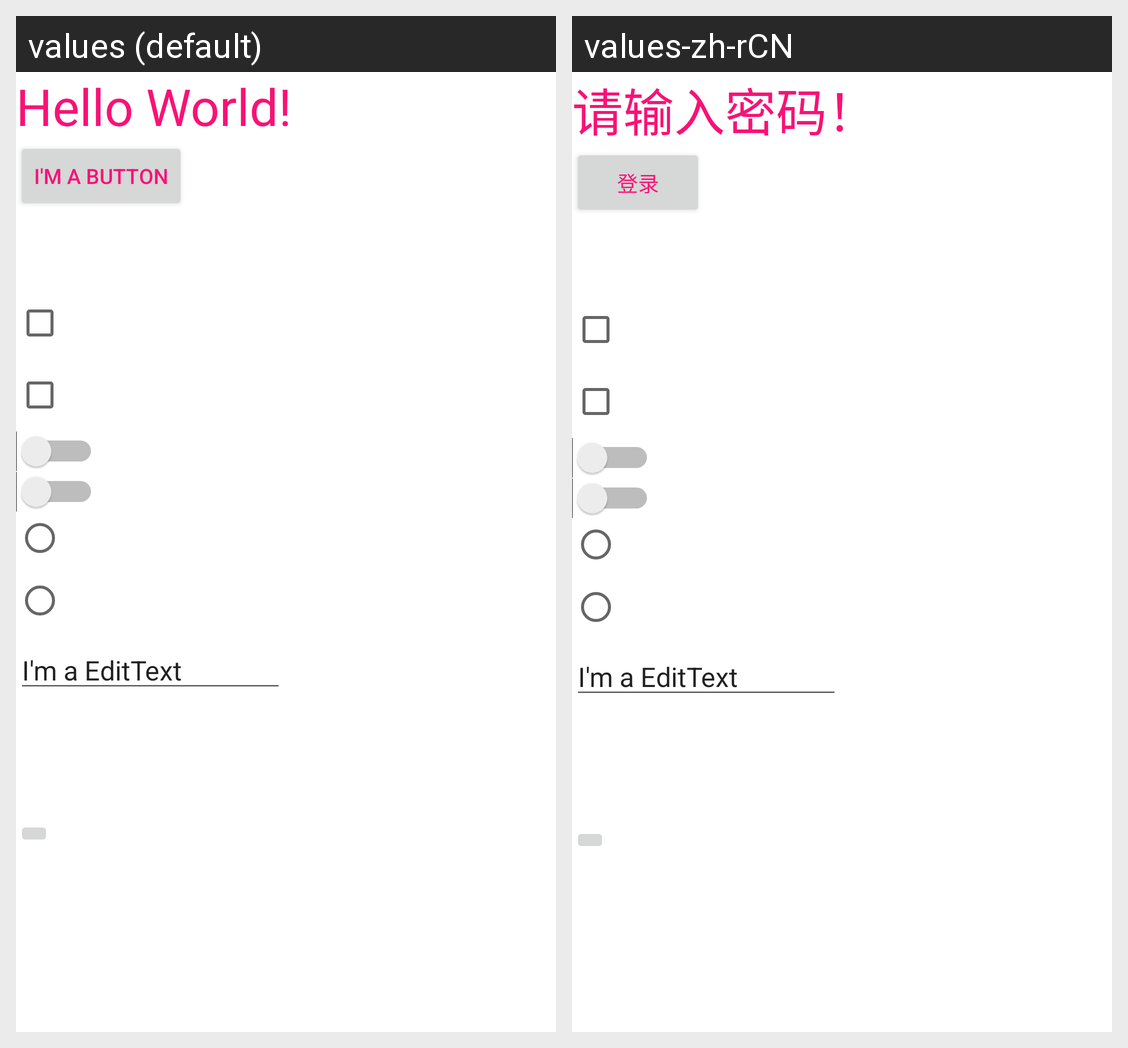

Translations of the strings shown on this Android screen, per locale in the grid:
Android screen res/layout/activity_main.xml rendered under 2 locales, left to right: values (default), values-zh-rCN. Device: Nexus 5 (rendered at 1080×1920; each locale shown at half size, 540×960, under a caption strip naming it); theme Theme.PengyusAndroidLabs.
Strings drawn on this screen, with the default value and each locale's value (text and hints the layout hard-codes, and strings that could not be matched under every locale, appear in the picture but are not listed):

hello_message
  values: Hello World!
  values-zh-rCN: 请输入密码！

button_message
  values: I'm a button
  values-zh-rCN: 登录

editmessage
  values: I'm a EditText
  values-zh-rCN: I'm a EditText  [not translated; the default value is used]
